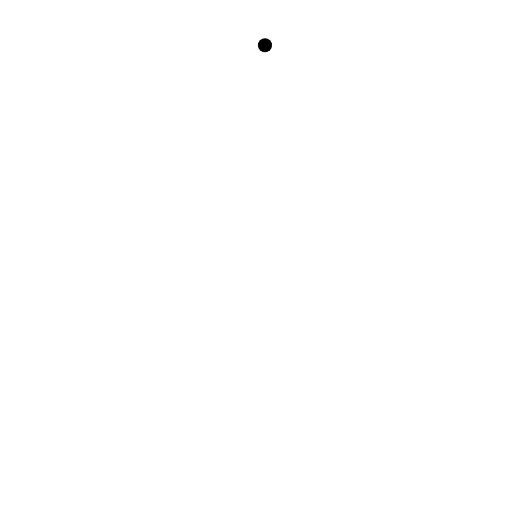
t = 0.00 s
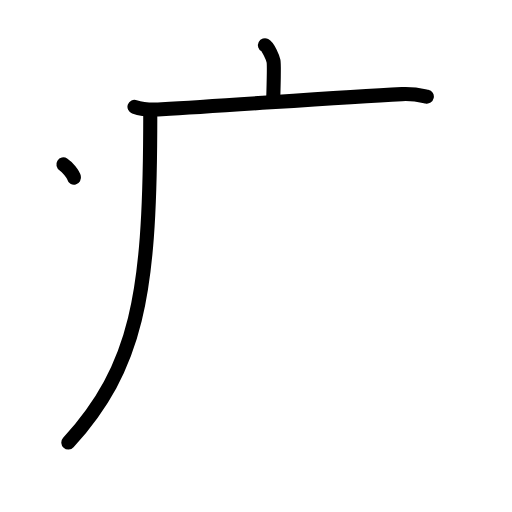
t = 3.25 s
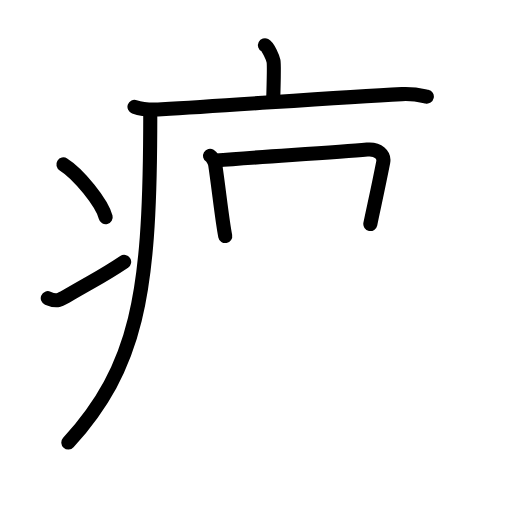
t = 6.42 s
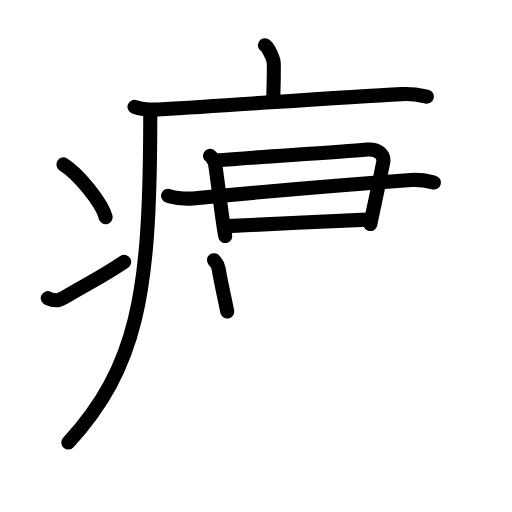
t = 9.63 s
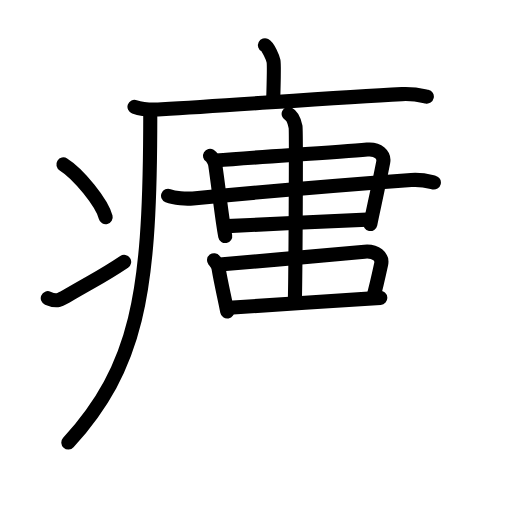
t = 12.88 s
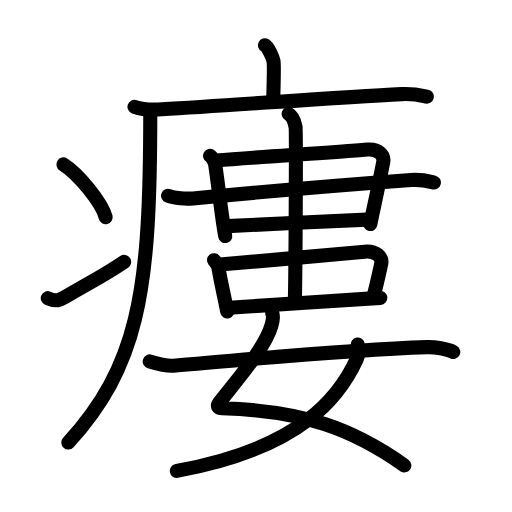
t = 16.00 s

The animated SVG that drew these frames (rendered in a browser with its animation timeline set to each time). Animation: 51 SMIL elements (animate=51); one cycle of 16.00 s.

<?xml version="1.0" encoding="UTF-8"?>
<!--
AniKanjiVG is licensed by CC-BY-SA Paul C. Sommerhoff (https://bitbucket.org/sommerhoff/anikanjivg).
AniKanjiVG uses KanjiVG which is licensed by CC-BY-SA Ulrich Apel (http://kanjivg.tagaini.net).
See also http://creativecommons.org/licenses/by-sa/3.0/
-->
<svg xmlns:kvg='http://kanjivg.tagaini.net' xmlns='http://www.w3.org/2000/svg' width='109' height='109' viewBox='0 0 109 109' style='fill:none;stroke:#000000;stroke-width:3;stroke-linecap:round;stroke-linejoin:round;' id="kvg:kanji_0763b"><g id="kvg:0763b" kvg:element="瘻"><g id="kvg:0763b-g1" kvg:element="疒" kvg:position="tare" kvg:radical="general"><path id="kvg:0763b-s1" kvg:type="㇑a" d="M56.41,9.63c0.7,0.36,1.68,2.66,1.82,3.37c0.14,0.71,0.07,3.8-0.07,8.24"><animate attributeName="d" begin="0.0s" dur="0.5s" from="M56.41,9.63C56.41,9.63,56.41,9.63,56.41,9.63" to="M56.41,9.63c0.7,0.36,1.68,2.66,1.82,3.37" />
<animate attributeName="d" begin="0.5s" dur="0.5s" from="M56.41,9.63c0.7,0.36,1.68,2.66,1.82,3.37c0,0,0,0,0,0,0" to="M56.41,9.63c0.7,0.36,1.68,2.66,1.82,3.37c0.14,0.71,0.07,3.8-0.07,8.24" />
</path>
<path id="kvg:0763b-s2" kvg:type="㇐" d="M28.63,22.73c1.52,0.54,4.3,0.63,5.82,0.54c15.8-0.91,37.05-2.52,51.11-3.23c2.53-0.13,4.05,0.26,5.31,0.53"><animate attributeName="d" begin="1.0s" dur="0.3333333333333333s" from="M28.63,22.73C28.63,22.73,28.63,22.73,28.63,22.73" to="M28.63,22.73c1.52,0.54,4.3,0.63,5.82,0.54" />
<animate attributeName="d" begin="1.3333333333333333s" dur="0.3333333333333333s" from="M28.63,22.73c1.52,0.54,4.3,0.63,5.82,0.54c0,0,0,0,0,0,0" to="M28.63,22.73c1.52,0.54,4.3,0.63,5.82,0.54c15.8-0.91,37.05-2.52,51.11-3.23" />
<animate attributeName="d" begin="1.6666666666666665s" dur="0.3333333333333333s" from="M28.63,22.73c1.52,0.54,4.3,0.63,5.82,0.54c15.8-0.91,37.05-2.52,51.11-3.23c0,0,0,0,0,0,0" to="M28.63,22.73c1.52,0.54,4.3,0.63,5.82,0.54c15.8-0.91,37.05-2.52,51.11-3.23c2.53-0.13,4.05,0.26,5.31,0.53" />
<animate attributeName="d" begin="0s" dur="1.0s" from="M-100,-100" to="M-100,-100" />
</path>
<path id="kvg:0763b-s3" kvg:type="㇒" d="M31.99,23.5c0,1.27,0,3.02-0.01,4.25c-0.16,34.83-2.75,50.32-17.43,66.47"><animate attributeName="d" begin="2.0s" dur="0.5s" from="M31.99,23.5C31.99,23.5,31.99,23.5,31.99,23.5" to="M31.99,23.5c0,1.27,0,3.02-0.01,4.25" />
<animate attributeName="d" begin="2.5s" dur="0.5s" from="M31.99,23.5c0,1.27,0,3.02-0.01,4.25c0,0,0,0,0,0,0" to="M31.99,23.5c0,1.27,0,3.02-0.01,4.25c-0.16,34.83-2.75,50.32-17.43,66.47" />
<animate attributeName="d" begin="0s" dur="2.0s" from="M-100,-100" to="M-100,-100" />
</path>
<path id="kvg:0763b-s4" kvg:type="㇔" d="M13.5,35c3.18,1.98,8.21,8.16,9,11.25"><animate attributeName="d" begin="3.0s" dur="1.0s" from="M13.5,35C13.5,35,13.5,35,13.5,35" to="M13.5,35c3.18,1.98,8.21,8.16,9,11.25" />
<animate attributeName="d" begin="0s" dur="3.0s" from="M-100,-100" to="M-100,-100" />
</path>
<path id="kvg:0763b-s5" kvg:type="㇀" d="M10.17,63.48c1.79,0.76,2.34,0.54,3.91-0.38c6.36-3.74,7.53-4.12,12.35-7.35"><animate attributeName="d" begin="4.0s" dur="0.5s" from="M10.17,63.48C10.17,63.48,10.17,63.48,10.17,63.48" to="M10.17,63.48c1.79,0.76,2.34,0.54,3.91-0.38" />
<animate attributeName="d" begin="4.5s" dur="0.5s" from="M10.17,63.48c1.79,0.76,2.34,0.54,3.91-0.38c0,0,0,0,0,0,0" to="M10.17,63.48c1.79,0.76,2.34,0.54,3.91-0.38c6.36-3.74,7.53-4.12,12.35-7.35" />
<animate attributeName="d" begin="0s" dur="4.0s" from="M-100,-100" to="M-100,-100" />
</path>
</g>
<g id="kvg:0763b-g2" kvg:element="婁"><g id="kvg:0763b-g3" kvg:position="top"><g id="kvg:0763b-g4" kvg:element="串" kvg:part="1"><g id="kvg:0763b-g5" kvg:element="口"><path id="kvg:0763b-s6" kvg:type="㇑" d="M44.71,33.16c0.35,0.21,1,1.11,1.11,1.9c0.77,5.13,1.45,11.81,2.13,15.19"><animate attributeName="d" begin="5.0s" dur="0.5s" from="M44.71,33.16C44.71,33.16,44.71,33.16,44.71,33.16" to="M44.71,33.16c0.35,0.21,1,1.11,1.11,1.9" />
<animate attributeName="d" begin="5.5s" dur="0.5s" from="M44.71,33.16c0.35,0.21,1,1.11,1.11,1.9c0,0,0,0,0,0,0" to="M44.71,33.16c0.35,0.21,1,1.11,1.11,1.9c0.77,5.13,1.45,11.81,2.13,15.19" />
<animate attributeName="d" begin="0s" dur="5.0s" from="M-100,-100" to="M-100,-100" />
</path>
<path id="kvg:0763b-s7" kvg:type="㇕" d="M45.99,34.17c9.33-0.8,24.81-1.63,32.19-2.33c2.35-0.22,3.7,1.16,3.4,2.7c-1.2,6.14-2.05,9.74-2.74,13.15"><animate attributeName="d" begin="6.0s" dur="0.3333333333333333s" from="M45.99,34.17C45.99,34.17,45.99,34.17,45.99,34.17" to="M45.99,34.17c9.33-0.8,24.81-1.63,32.19-2.33" />
<animate attributeName="d" begin="6.333333333333333s" dur="0.3333333333333333s" from="M45.99,34.17c9.33-0.8,24.81-1.63,32.19-2.33c0,0,0,0,0,0,0" to="M45.99,34.17c9.33-0.8,24.81-1.63,32.19-2.33c2.35-0.22,3.7,1.16,3.4,2.7" />
<animate attributeName="d" begin="6.666666666666667s" dur="0.3333333333333333s" from="M45.99,34.17c9.33-0.8,24.81-1.63,32.19-2.33c2.35-0.22,3.7,1.16,3.4,2.7c0,0,0,0,0,0,0" to="M45.99,34.17c9.33-0.8,24.81-1.63,32.19-2.33c2.35-0.22,3.7,1.16,3.4,2.7c-1.2,6.14-2.05,9.74-2.74,13.15" />
<animate attributeName="d" begin="0s" dur="6.0s" from="M-100,-100" to="M-100,-100" />
</path>
</g>
</g>
<path id="kvg:0763b-s8" kvg:type="㇐" d="M35.78,41.69c1.38,0.55,3.92,0.69,5.29,0.55c10.62-1.01,33.68-3,46.47-3.92c2.3-0.17,3.68,0.26,4.83,0.54"><animate attributeName="d" begin="7.0s" dur="0.3333333333333333s" from="M35.78,41.69C35.78,41.69,35.78,41.69,35.78,41.69" to="M35.78,41.69c1.38,0.55,3.92,0.69,5.29,0.55" />
<animate attributeName="d" begin="7.333333333333333s" dur="0.3333333333333333s" from="M35.78,41.69c1.38,0.55,3.92,0.69,5.29,0.55c0,0,0,0,0,0,0" to="M35.78,41.69c1.38,0.55,3.92,0.69,5.29,0.55c10.62-1.01,33.68-3,46.47-3.92" />
<animate attributeName="d" begin="7.666666666666667s" dur="0.3333333333333333s" from="M35.78,41.69c1.38,0.55,3.92,0.69,5.29,0.55c10.62-1.01,33.68-3,46.47-3.92c0,0,0,0,0,0,0" to="M35.78,41.69c1.38,0.55,3.92,0.69,5.29,0.55c10.62-1.01,33.68-3,46.47-3.92c2.3-0.17,3.68,0.26,4.83,0.54" />
<animate attributeName="d" begin="0s" dur="7.0s" from="M-100,-100" to="M-100,-100" />
</path>
<g id="kvg:0763b-g6" kvg:element="串" kvg:part="2"><path id="kvg:0763b-s9" kvg:type="㇐" d="M48.31,48.14c2.39-0.19,26.77-1.21,29.85-1.39"><animate attributeName="d" begin="8.0s" dur="1.0s" from="M48.31,48.14C48.31,48.14,48.31,48.14,48.31,48.14" to="M48.31,48.14c2.39-0.19,26.77-1.21,29.85-1.39" />
<animate attributeName="d" begin="0s" dur="8.0s" from="M-100,-100" to="M-100,-100" />
</path>
<g id="kvg:0763b-g7" kvg:element="中"><g id="kvg:0763b-g8" kvg:element="口"><path id="kvg:0763b-s10" kvg:type="㇑" d="M45.57,55.39c0.3,0.39,0.82,0.9,0.96,1.76c0.52,3.16,1.29,6.26,1.84,9.17"><animate attributeName="d" begin="9.0s" dur="0.5s" from="M45.57,55.39C45.57,55.39,45.57,55.39,45.57,55.39" to="M45.57,55.39c0.3,0.39,0.82,0.9,0.96,1.76" />
<animate attributeName="d" begin="9.5s" dur="0.5s" from="M45.57,55.39c0.3,0.39,0.82,0.9,0.96,1.76c0,0,0,0,0,0,0" to="M45.57,55.39c0.3,0.39,0.82,0.9,0.96,1.76c0.52,3.16,1.29,6.26,1.84,9.17" />
<animate attributeName="d" begin="0s" dur="9.0s" from="M-100,-100" to="M-100,-100" />
</path>
<path id="kvg:0763b-s11" kvg:type="㇕b" d="M46.78,56.31c9.69-0.78,23.18-2.06,30.84-2.73c2.44-0.21,3.85,1.12,3.53,2.61c-0.38,1.75-1.13,5.12-1.72,7.22"><animate attributeName="d" begin="10.0s" dur="0.3333333333333333s" from="M46.78,56.31C46.78,56.31,46.78,56.31,46.78,56.31" to="M46.78,56.31c9.69-0.78,23.18-2.06,30.84-2.73" />
<animate attributeName="d" begin="10.333333333333334s" dur="0.3333333333333333s" from="M46.78,56.31c9.69-0.78,23.18-2.06,30.84-2.73c0,0,0,0,0,0,0" to="M46.78,56.31c9.69-0.78,23.18-2.06,30.84-2.73c2.44-0.21,3.85,1.12,3.53,2.61" />
<animate attributeName="d" begin="10.666666666666666s" dur="0.3333333333333333s" from="M46.78,56.31c9.69-0.78,23.18-2.06,30.84-2.73c2.44-0.21,3.85,1.12,3.53,2.61c0,0,0,0,0,0,0" to="M46.78,56.31c9.69-0.78,23.18-2.06,30.84-2.73c2.44-0.21,3.85,1.12,3.53,2.61c-0.38,1.75-1.13,5.12-1.72,7.22" />
<animate attributeName="d" begin="0s" dur="10.0s" from="M-100,-100" to="M-100,-100" />
</path>
<path id="kvg:0763b-s12" kvg:type="㇐b" d="M48.76,65.52c2.62-0.21,28.83-1.9,32.2-2.11"><animate attributeName="d" begin="11.0s" dur="1.0s" from="M48.76,65.52C48.76,65.52,48.76,65.52,48.76,65.52" to="M48.76,65.52c2.62-0.21,28.83-1.9,32.2-2.11" />
<animate attributeName="d" begin="0s" dur="11.0s" from="M-100,-100" to="M-100,-100" />
</path>
</g>
<g id="kvg:0763b-g9" kvg:element="丨"><path id="kvg:0763b-s13" kvg:type="㇑" d="M61.45,24.25c0.82,0.42,1.3,1.9,1.47,2.74c0.16,0.84,0,32.22-0.16,37.48"><animate attributeName="d" begin="12.0s" dur="0.5s" from="M61.45,24.25C61.45,24.25,61.45,24.25,61.45,24.25" to="M61.45,24.25c0.82,0.42,1.3,1.9,1.47,2.74" />
<animate attributeName="d" begin="12.5s" dur="0.5s" from="M61.45,24.25c0.82,0.42,1.3,1.9,1.47,2.74c0,0,0,0,0,0,0" to="M61.45,24.25c0.82,0.42,1.3,1.9,1.47,2.74c0.16,0.84,0,32.22-0.16,37.48" />
<animate attributeName="d" begin="0s" dur="12.0s" from="M-100,-100" to="M-100,-100" />
</path>
</g>
</g>
</g>
</g>
<g id="kvg:0763b-g10" kvg:element="女" kvg:position="bottom"><path id="kvg:0763b-s14" kvg:type="㇛" d="M57.96,66.67c0.33,0.75,0.1,1.7-0.17,2.64c-1.29,4.59-6.83,10.93-10.96,16.21c-0.9,1.15-0.19,1.36,0.5,1.38C64.75,87.5,75,91.25,86.08,99.08"><animate attributeName="d" begin="13.0s" dur="0.25s" from="M57.96,66.67C57.96,66.67,57.96,66.67,57.96,66.67" to="M57.96,66.67c0.33,0.75,0.1,1.7-0.17,2.64" />
<animate attributeName="d" begin="13.25s" dur="0.25s" from="M57.96,66.67c0.33,0.75,0.1,1.7-0.17,2.64c0,0,0,0,0,0,0" to="M57.96,66.67c0.33,0.75,0.1,1.7-0.17,2.64c-1.29,4.59-6.83,10.93-10.96,16.21" />
<animate attributeName="d" begin="13.5s" dur="0.25s" from="M57.96,66.67c0.33,0.75,0.1,1.7-0.17,2.64c-1.29,4.59-6.83,10.93-10.96,16.21c0,0,0,0,0,0,0" to="M57.96,66.67c0.33,0.75,0.1,1.7-0.17,2.64c-1.29,4.59-6.83,10.93-10.96,16.21c-0.9,1.15-0.19,1.36,0.5,1.38" />
<animate attributeName="d" begin="13.75s" dur="0.25s" from="M57.96,66.67c0.33,0.75,0.1,1.7-0.17,2.64c-1.29,4.59-6.83,10.93-10.96,16.21c-0.9,1.15-0.19,1.36,0.5,1.38c0,0,0,0,0,0,0" to="M57.96,66.67c0.33,0.75,0.1,1.7-0.17,2.64c-1.29,4.59-6.83,10.93-10.96,16.21c-0.9,1.15-0.19,1.36,0.5,1.38C64.75,87.5,75,91.25,86.08,99.08" />
<animate attributeName="d" begin="0s" dur="13.0s" from="M-100,-100" to="M-100,-100" />
</path>
<path id="kvg:0763b-s15" kvg:type="㇒" d="M76.17,73.35c0.12,0.64,0.2,2.2-0.23,3.13c-3.47,7.52-11.27,18.85-38.3,23.77"><animate attributeName="d" begin="14.0s" dur="0.5s" from="M76.17,73.35C76.17,73.35,76.17,73.35,76.17,73.35" to="M76.17,73.35c0.12,0.64,0.2,2.2-0.23,3.13" />
<animate attributeName="d" begin="14.5s" dur="0.5s" from="M76.17,73.35c0.12,0.64,0.2,2.2-0.23,3.13c0,0,0,0,0,0,0" to="M76.17,73.35c0.12,0.64,0.2,2.2-0.23,3.13c-3.47,7.52-11.27,18.85-38.3,23.77" />
<animate attributeName="d" begin="0s" dur="14.0s" from="M-100,-100" to="M-100,-100" />
</path>
<path id="kvg:0763b-s16" kvg:type="㇐" d="M31.88,76.94c1.97,0.59,4.07,0.98,5.01,0.91C53.5,76.5,73,74.5,90.94,73.9c1.57-0.05,4.28,0.36,5.56,1.04"><animate attributeName="d" begin="15.0s" dur="0.3333333333333333s" from="M31.88,76.94C31.88,76.94,31.88,76.94,31.88,76.94" to="M31.88,76.94c1.97,0.59,4.07,0.98,5.01,0.91" />
<animate attributeName="d" begin="15.333333333333334s" dur="0.3333333333333333s" from="M31.88,76.94c1.97,0.59,4.07,0.98,5.01,0.91c0,0,0,0,0,0,0" to="M31.88,76.94c1.97,0.59,4.07,0.98,5.01,0.91C53.5,76.5,73,74.5,90.94,73.9" />
<animate attributeName="d" begin="15.666666666666666s" dur="0.3333333333333333s" from="M31.88,76.94c1.97,0.59,4.07,0.98,5.01,0.91C53.5,76.5,73,74.5,90.94,73.9c0,0,0,0,0,0,0" to="M31.88,76.94c1.97,0.59,4.07,0.98,5.01,0.91C53.5,76.5,73,74.5,90.94,73.9c1.57-0.05,4.28,0.36,5.56,1.04" />
<animate attributeName="d" begin="0s" dur="15.0s" from="M-100,-100" to="M-100,-100" />
</path>
</g>
</g>
</g>
</svg>
